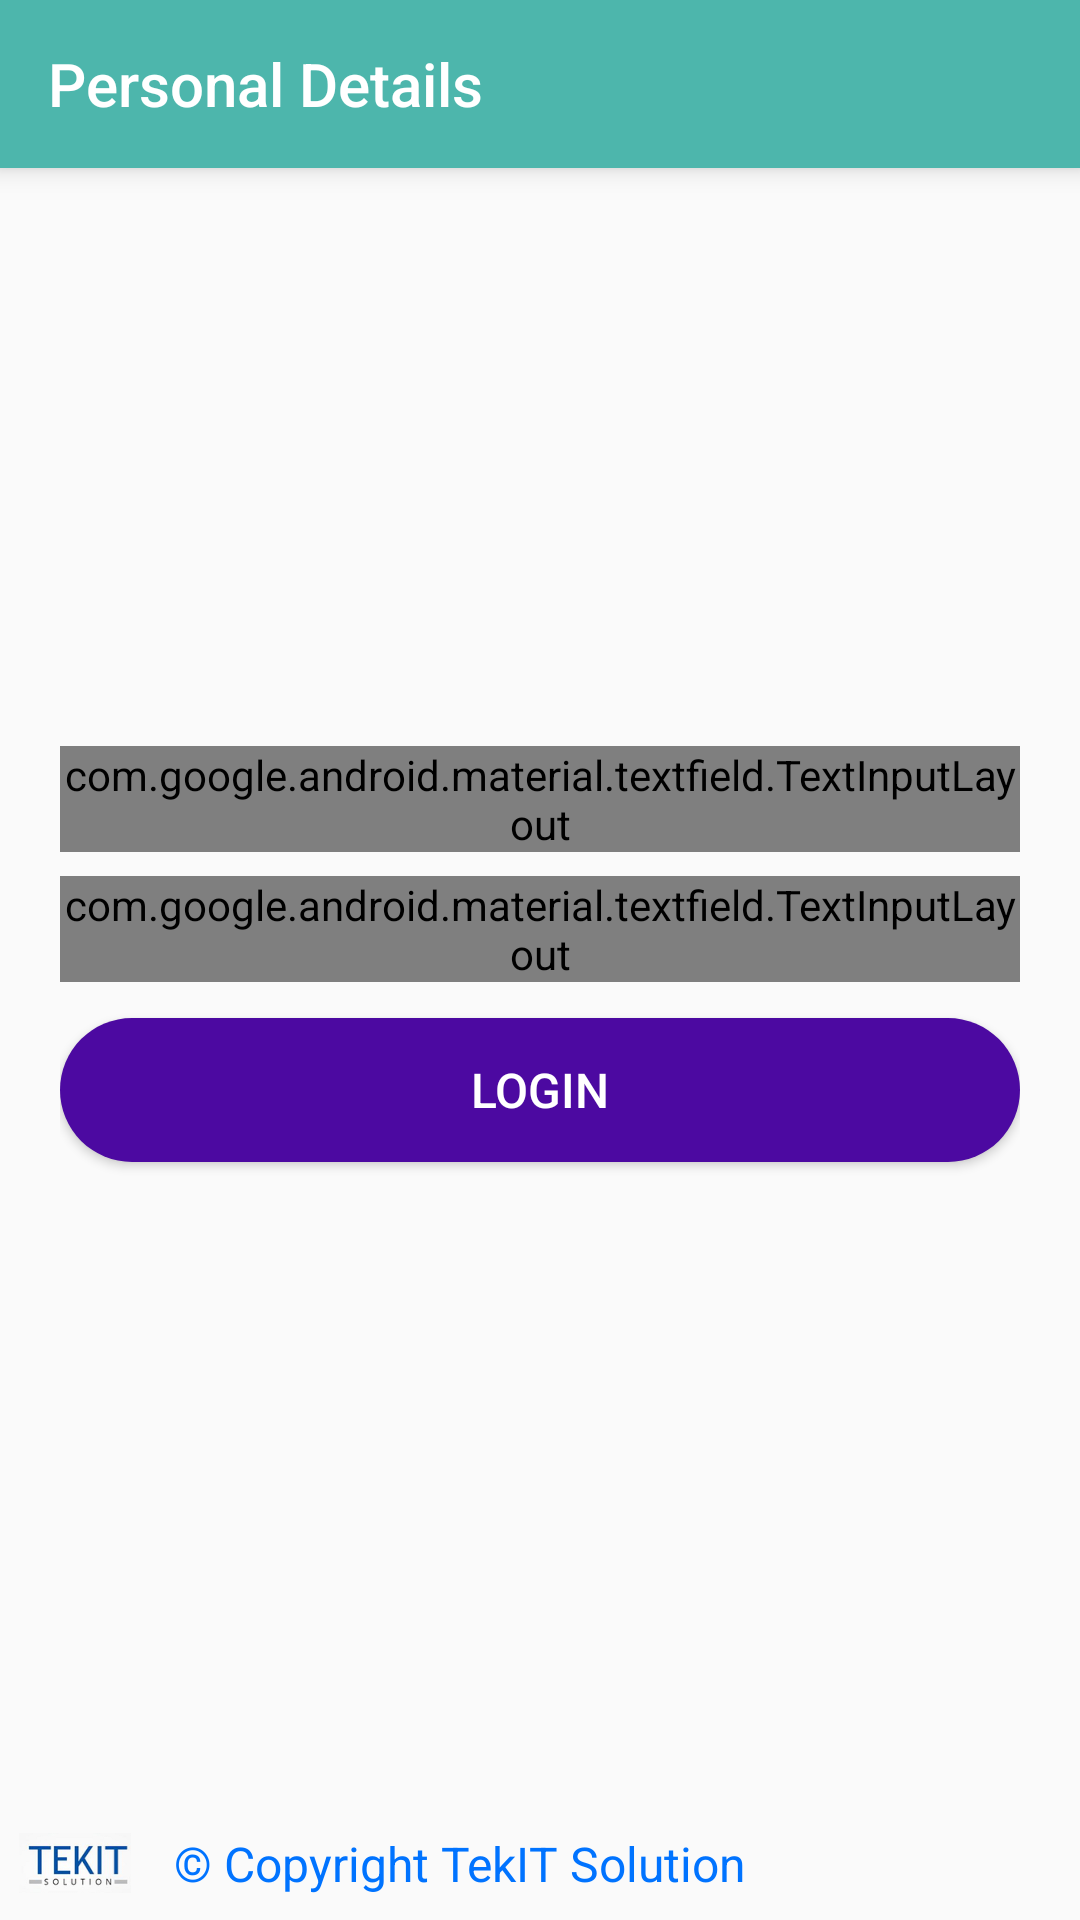

Reconstruct the res/layout file that produces this screen, plus the resources it refers to.
<!-- AndroidManifest.xml: application theme AppTheme -->
<!-- res/layout/activity_admin_login.xml -->
<?xml version="1.0" encoding="utf-8"?>
<RelativeLayout xmlns:android="http://schemas.android.com/apk/res/android"
    xmlns:tools="http://schemas.android.com/tools"
    android:layout_width="match_parent"
    android:layout_height="match_parent"
    xmlns:app="http://schemas.android.com/apk/res-auto"
    tools:context=".AdminLoginActivity">

    <include
        android:id="@+id/toolbar"
        layout="@layout/layout_toolbar" />


    <LinearLayout
        android:layout_width="match_parent"
        android:layout_height="wrap_content"
        android:layout_centerInParent="true"
        android:orientation="vertical"
        android:paddingLeft="20dp"
        android:paddingRight="20dp">

        <android.support.design.widget.TextInputLayout
            android:id="@+id/layoutUserName"
            style="@style/customTextInputLayout">

            <android.support.design.widget.TextInputEditText
                android:id="@+id/et_UserName"
                style="@style/EditTextForm"
                android:inputType="textCapWords"
                android:hint="@string/hint_user_name" />
        </android.support.design.widget.TextInputLayout>

        <android.support.design.widget.TextInputLayout
            android:id="@+id/layoutPassword"
            app:passwordToggleEnabled="true"
            app:passwordToggleTint="@color/colorAccent"
            style="@style/customTextInputLayout">

            <android.support.design.widget.TextInputEditText
                android:id="@+id/et_password"
                style="@style/EditTextForm"
                android:hint="@string/hint_password"
                android:capitalize="words"
                android:inputType="textPassword" />
        </android.support.design.widget.TextInputLayout>


        <Button
            android:id="@+id/btn_login_admin"
            style="@style/customButtom"
            android:text="@string/btn_login" />


    </LinearLayout>


    <include
        layout="@layout/layout_footer"/>


</RelativeLayout>
<!-- res/layout/layout_toolbar.xml (included above) -->
<android.support.v7.widget.Toolbar android:id="@+id/toolbar"
    android:layout_width="match_parent"
    android:layout_height="wrap_content"
    android:background="?attr/colorPrimary"
    android:elevation="5dp"
    app:popupTheme="@style/ThemeOverlay.AppCompat.Light"
    android:minHeight="?attr/actionBarSize"
    android:theme="@style/ThemeOverlay.AppCompat.Dark.ActionBar"
    app:title="@string/header_personal_details"
    xmlns:android="http://schemas.android.com/apk/res/android"
    xmlns:app="http://schemas.android.com/apk/res-auto" />
<!-- res/layout/layout_footer.xml (included above) -->
<LinearLayout xmlns:android="http://schemas.android.com/apk/res/android"
    android:layout_width="match_parent"
    android:layout_height="wrap_content"
    android:layout_alignParentBottom="true"
    android:layout_alignParentLeft="true"
    android:orientation="horizontal">

    <ImageView
        android:layout_width="50dp"
        android:layout_height="20dp"
        android:layout_gravity="center_vertical"
        android:src="@drawable/logo" />

    <TextView xmlns:android="http://schemas.android.com/apk/res/android"
        android:layout_width="match_parent"
        android:layout_height="wrap_content"

        android:padding="@dimen/footer_padding"
        android:text="@string/footer_company_name"
        android:textColor="@color/colorCompanyName"
        android:textSize="@dimen/footer_text_size" />

</LinearLayout>
<!-- resources referenced by this layout -->
<resources>
  <color name="colorAccent">#4db6ac</color>
  <color name="colorCompanyName">#0073ff</color>
  <dimen name="footer_padding">8dp</dimen>
  <dimen name="footer_text_size">16dp</dimen>
  <!-- drawable logo: png bitmap (drawable-v24, 71426 bytes) -->
  <string name="btn_login">Login</string>
  <string name="footer_company_name">© Copyright TekIT Solution</string>
  <string name="header_personal_details">Personal Details</string>
  <string name="hint_password">Password</string>
  <string name="hint_user_name">Username</string>
  <style name="EditTextForm" parent="Widget.AppCompat.EditText">
          <item name="android:layout_width">match_parent</item>
          <item name="android:layout_height">wrap_content</item>
          <item name="android:background">@drawable/form_et_bg</item>
          <item name="android:padding">@dimen/etFormPadding</item>
          <item name="android:textSize">@dimen/editTextSize</item>
          <item name="android:layout_marginBottom">@dimen/etFormMarginBottom</item>
          <item name="android:layout_marginTop">@dimen/etFormMarginTop</item>
          <item name="android:singleLine">true</item>
          <item name="android:maxLines">1</item>
      </style>
  <style name="customButtom" parent="Base.TextAppearance.AppCompat.Button">
          <item name="android:layout_width">match_parent</item>
          <item name="android:layout_height">wrap_content</item>
          <item name="android:layout_marginBottom">8dp</item>
          <item name="android:layout_marginTop">8dp</item>
          <item name="android:elevation">5dp</item>
          <item name="android:background">@drawable/ripple_effect</item>
          <item name="android:textColor">@android:color/white</item>
          <item name="android:textSize">@dimen/editTextSize</item>
      </style>
  <style name="customTextInputLayout" parent="Widget.MaterialComponents.TextInputLayout.OutlinedBox">
          <item name="android:layout_width">match_parent</item>
          <item name="android:layout_height">wrap_content</item>
          <item name="android:layout_marginTop">@dimen/tvInputLayoutMarinTop</item>
          <item name="android:layout_marginBottom">@dimen/tvInputLayouMarginBottom</item>
  
  
      </style>
  <style name="AppTheme" parent="Theme.AppCompat.Light.NoActionBar">
          
          <item name="colorPrimary">@color/colorPrimary</item>
          <item name="colorPrimaryDark">@color/colorPrimaryDark</item>
          <item name="colorAccent">@color/colorAccent</item>
      </style>
  <!-- drawable form_et_bg (drawable) -->
  <shape xmlns:android="http://schemas.android.com/apk/res/android"
      android:shape="rectangle">
      <corners android:radius="3dp" />
  
      <solid android:color="@color/colorEtBg"/>
      <stroke
          android:width="1dp"
          android:color="@color/colorAccent" />
  </shape>
  <dimen name="etFormPadding">12dp</dimen>
  <dimen name="editTextSize">16dp</dimen>
  <dimen name="etFormMarginBottom">8dp</dimen>
  <dimen name="etFormMarginTop">8dp</dimen>
  <!-- drawable ripple_effect (drawable) -->
  <?xml version="1.0" encoding="UTF-8"?>
  <ripple xmlns:android="http://schemas.android.com/apk/res/android"
      android:color="@color/colorPrimaryDark">
      <item>
          
  
          <shape
              android:shape="rectangle">
  
              <solid android:color="@color/colorGreen" />
  
              <corners android:radius="40dp" />
  
          </shape>
      </item>
  </ripple>
  <dimen name="tvInputLayoutMarinTop">4dp</dimen>
  <dimen name="tvInputLayouMarginBottom">4dp</dimen>
  <color name="colorPrimary">#4db6ac</color>
  <color name="colorPrimaryDark">#26a69a</color>
  <color name="colorEtBg">#FFFFFF</color>
  <color name="colorGreen">#4c09a1</color>
</resources>
